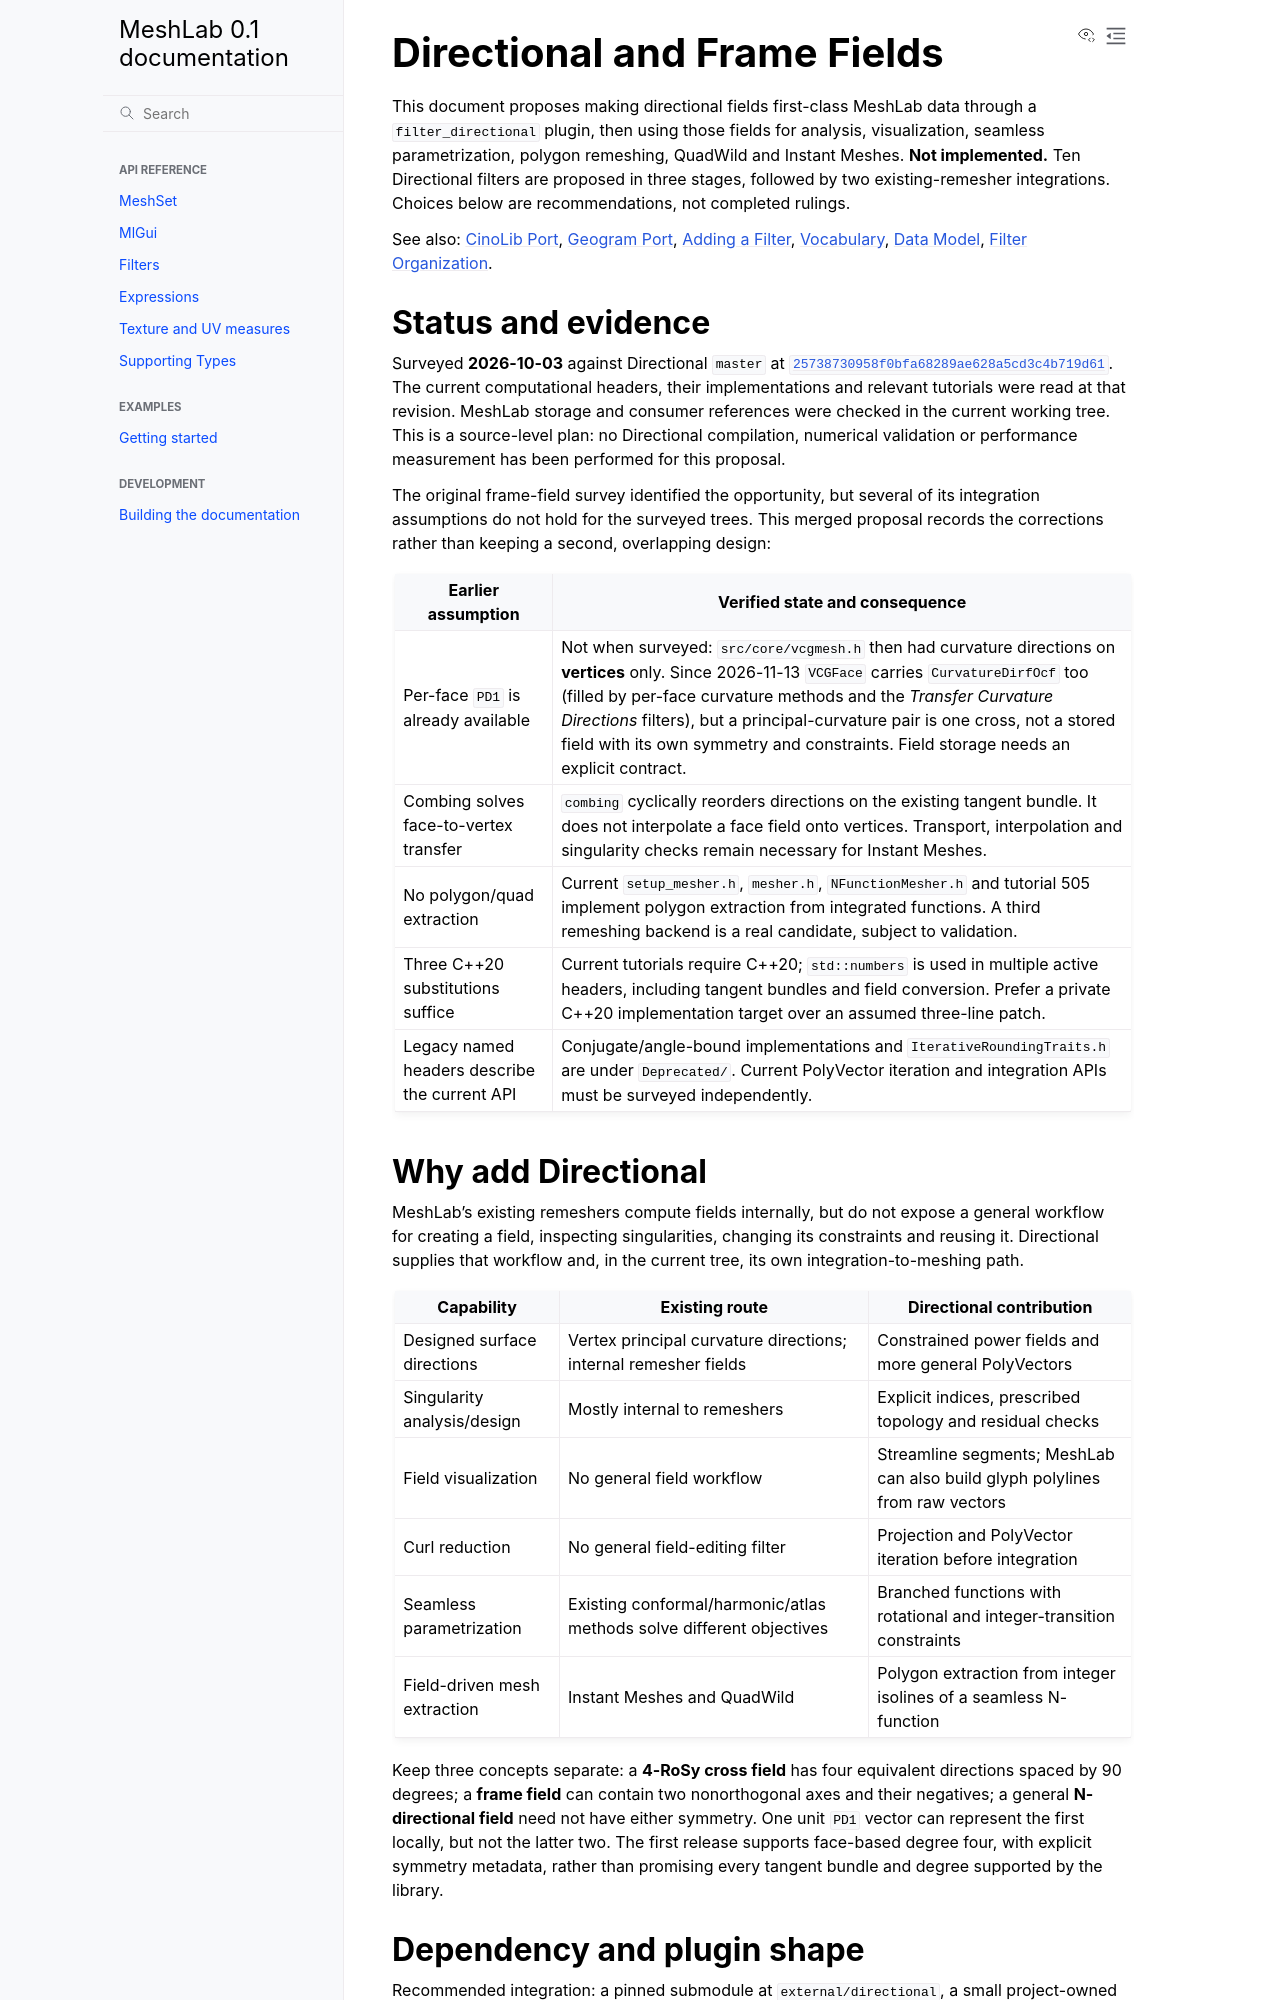

repository: cnr-isti-vclab/meshlab2 · page: nightly/design/proposals/directional_port.html · generator: sphinx

# Directional and Frame Fields

This document proposes making directional fields first-class MeshLab data through a
`filter_directional` plugin, then using those fields for analysis, visualization,
seamless parametrization, polygon remeshing, QuadWild and Instant Meshes.
**Not implemented.** Ten Directional filters are proposed in three stages, followed
by two existing-remesher integrations. Choices below are recommendations, not
completed rulings.

See also: [CinoLib Port](cinolib_port.md),
[Geogram Port](../history/geogram_port.md), [Adding a Filter](../adding_a_filter.md),
[Vocabulary](../vocabulary.md), [Data Model](../data_model.md),
[Filter Organization](../filter_organization.md).

## Status and evidence

Surveyed **2026-10-03** against Directional `master` at
[`25738730958f0bfa68289ae628a5cd3c4b719d61`][upstream]. The current computational
headers, their implementations and relevant tutorials were read at that revision.
MeshLab storage and consumer references were checked in the current working tree.
This is a source-level plan: no Directional compilation, numerical validation or
performance measurement has been performed for this proposal.

The original frame-field survey identified the opportunity, but several of its
integration assumptions do not hold for the surveyed trees. This merged proposal
records the corrections rather than keeping a second, overlapping design:

| Earlier assumption | Verified state and consequence |
|---|---|
| Per-face `PD1` is already available | Not when surveyed: `src/core/vcgmesh.h` then had curvature directions on **vertices** only. Since 2026-11-13 `VCGFace` carries `CurvatureDirfOcf` too (filled by per-face curvature methods and the *Transfer Curvature Directions* filters), but a principal-curvature pair is one cross, not a stored field with its own symmetry and constraints. Field storage needs an explicit contract. |
| Combing solves face-to-vertex transfer | `combing` cyclically reorders directions on the existing tangent bundle. It does not interpolate a face field onto vertices. Transport, interpolation and singularity checks remain necessary for Instant Meshes. |
| No polygon/quad extraction | Current `setup_mesher.h`, `mesher.h`, `NFunctionMesher.h` and tutorial 505 implement polygon extraction from integrated functions. A third remeshing backend is a real candidate, subject to validation. |
| Three C++20 substitutions suffice | Current tutorials require C++20; `std::numbers` is used in multiple active headers, including tangent bundles and field conversion. Prefer a private C++20 implementation target over an assumed three-line patch. |
| Legacy named headers describe the current API | Conjugate/angle-bound implementations and `IterativeRoundingTraits.h` are under `Deprecated/`. Current PolyVector iteration and integration APIs must be surveyed independently. |

## Why add Directional

MeshLab's existing remeshers compute fields internally, but do not expose a general
workflow for creating a field, inspecting singularities, changing its constraints
and reusing it. Directional supplies that workflow and, in the current tree, its own
integration-to-meshing path.

| Capability | Existing route | Directional contribution |
|---|---|---|
| Designed surface directions | Vertex principal curvature directions; internal remesher fields | Constrained power fields and more general PolyVectors |
| Singularity analysis/design | Mostly internal to remeshers | Explicit indices, prescribed topology and residual checks |
| Field visualization | No general field workflow | Streamline segments; MeshLab can also build glyph polylines from raw vectors |
| Curl reduction | No general field-editing filter | Projection and PolyVector iteration before integration |
| Seamless parametrization | Existing conformal/harmonic/atlas methods solve different objectives | Branched functions with rotational and integer-transition constraints |
| Field-driven mesh extraction | Instant Meshes and QuadWild | Polygon extraction from integer isolines of a seamless N-function |

Keep three concepts separate: a **4-RoSy cross field** has four equivalent directions
spaced by 90 degrees; a **frame field** can contain two nonorthogonal axes and their
negatives; a general **N-directional field** need not have either symmetry. One
unit `PD1` vector can represent the first locally, but not the latter two. The first
release supports face-based degree four, with explicit symmetry metadata, rather
than promising every tangent bundle and degree supported by the library.
